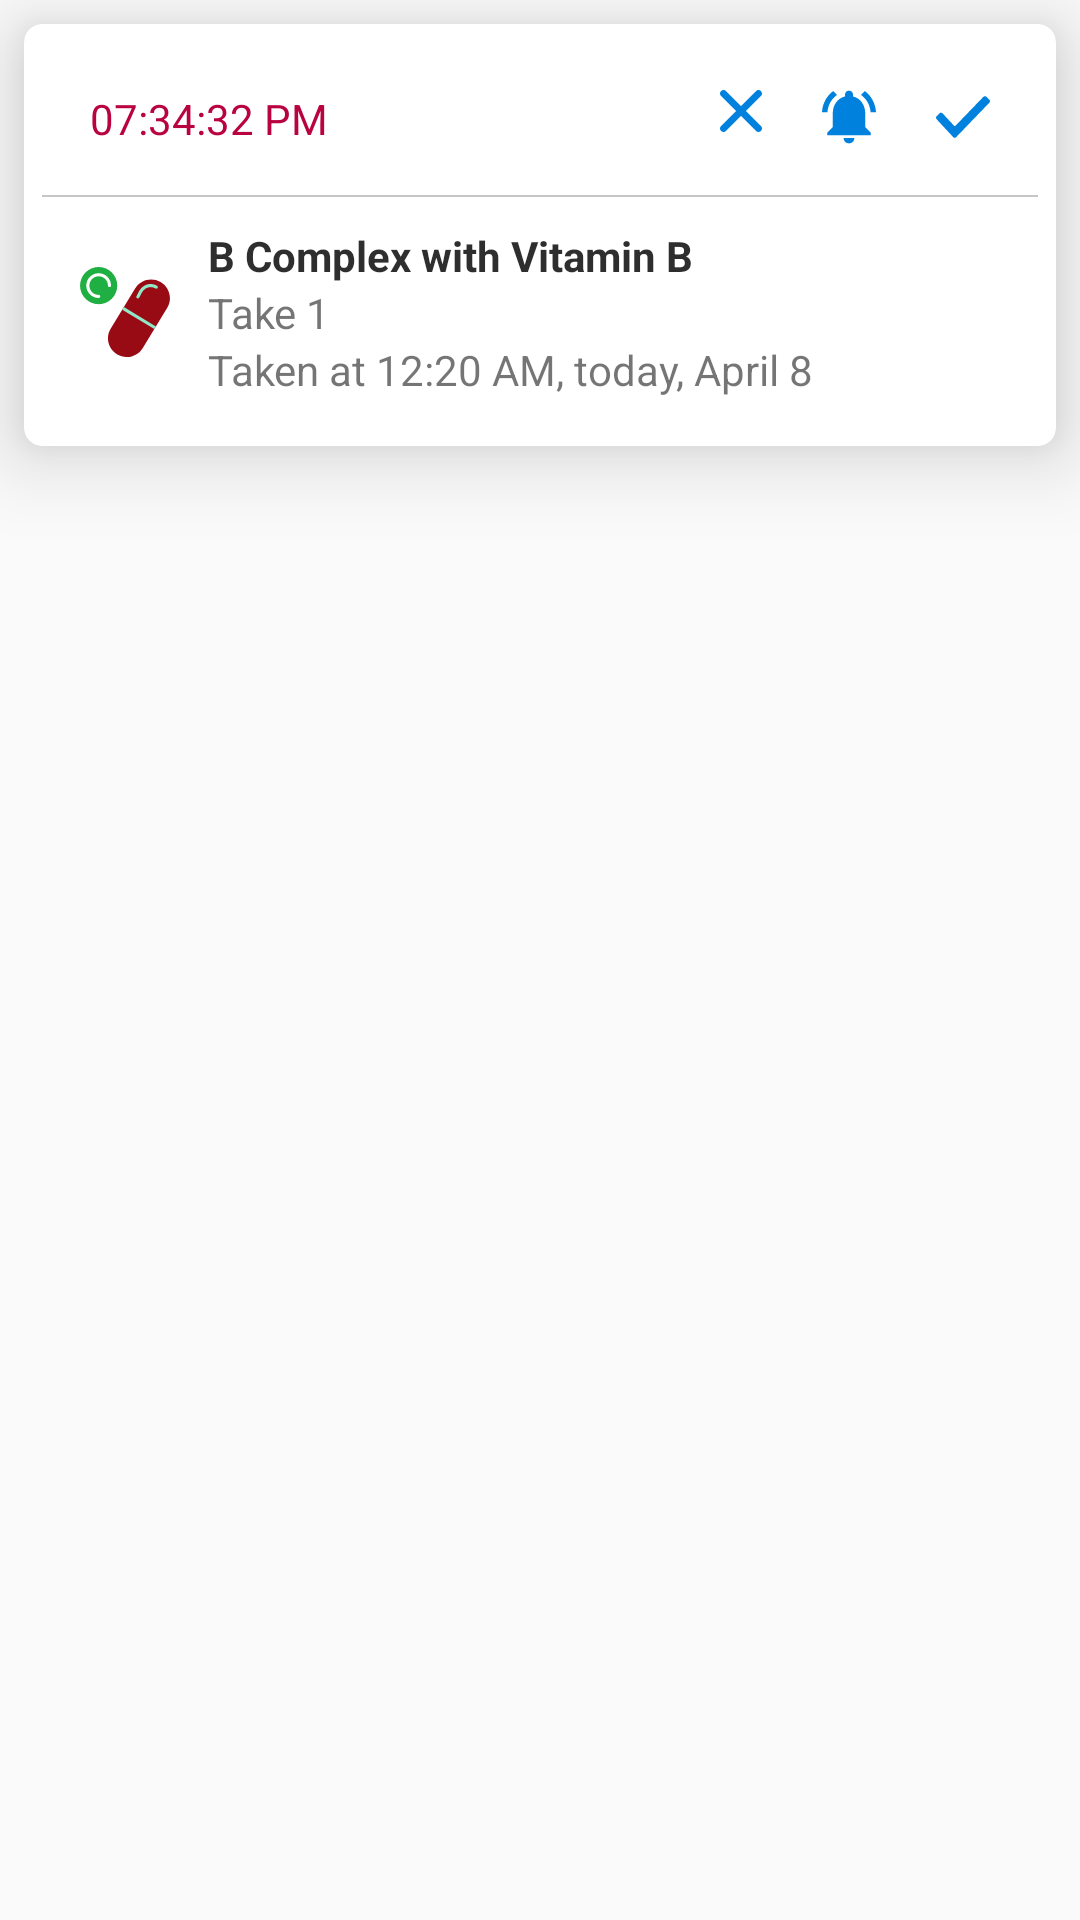

This screen was rendered from an Android layout file. Write that file and the resources it references.
<!-- AndroidManifest.xml: application theme AppTheme -->
<!-- res/layout/daily_medication_item.xml -->
<?xml version="1.0" encoding="utf-8"?>
<RelativeLayout xmlns:android="http://schemas.android.com/apk/res/android"
    android:layout_width="match_parent"
    android:layout_height="wrap_content"
    xmlns:app="http://schemas.android.com/apk/res-auto"
    xmlns:tools="http://schemas.android.com/tools">

    <android.support.v7.widget.CardView
        android:layout_width="match_parent"
        android:layout_height="wrap_content"
        android:clipToPadding="false"
        app:cardCornerRadius="6dp"
        app:contentPadding="6dp"
        app:cardElevation="16dp"
        android:layout_margin="8dp">

        <LinearLayout
            android:layout_width="match_parent"
            android:layout_height="wrap_content"
            android:orientation="vertical">

            <RelativeLayout
                android:layout_width="match_parent"
                android:layout_height="wrap_content"
                android:orientation="horizontal"
                android:padding="16dp">

                <TextView
                    android:id="@+id/date"
                    android:layout_width="wrap_content"
                    android:layout_height="wrap_content"
                    android:layout_alignParentStart="true"
                    android:textSize="14sp"
                    android:textColor="@color/colorPrimary"
                    android:text="07:34:32 PM" />


                <ImageView
                    android:id="@+id/check"
                    android:layout_width="wrap_content"
                    android:layout_height="wrap_content"
                    android:layout_alignParentEnd="true"
                    android:src="@drawable/ic_checked" />

                <ImageView
                    android:id="@+id/notification"
                    android:layout_width="wrap_content"
                    android:layout_height="wrap_content"
                    android:layout_toStartOf="@id/check"
                    android:layout_marginEnd="20dp"
                    android:layout_marginStart="20dp"
                    android:src="@drawable/ic_notifications"/>

                <ImageView
                    android:id="@+id/cancel"
                    android:layout_width="wrap_content"
                    android:layout_height="wrap_content"
                    android:layout_toStartOf="@id/notification"
                    android:src="@drawable/ic_cancel"/>

            </RelativeLayout>

            <View
                android:layout_width="match_parent"
                android:layout_height="0.5dp"
                android:background="#c6c6c6"/>

            <LinearLayout
                android:layout_width="match_parent"
                android:layout_height="wrap_content"
                android:orientation="horizontal"
                android:weightSum="3">

                <ImageView
                    android:id="@+id/medicine_image"
                    android:layout_width="0dp"
                    android:layout_height="wrap_content"
                    android:layout_weight="0.5"
                    android:layout_gravity="center"
                    android:src="@drawable/ic_medicine"/>

                <LinearLayout
                    android:layout_width="0dp"
                    android:layout_height="wrap_content"
                    android:layout_weight="2.5"
                    android:layout_marginTop="10dp"
                    android:layout_marginBottom="10dp"
                    android:orientation="vertical">

                    <TextView
                        android:id="@+id/testViewDrugName"
                        android:layout_width="wrap_content"
                        android:layout_height="wrap_content"
                        android:text="B Complex with Vitamin B"
                        android:textStyle="bold"
                        android:textColor="#d1000000"/>
                    <TextView
                        android:id="@+id/testViewDosage"
                        android:layout_width="wrap_content"
                        android:layout_height="wrap_content"
                        android:text="Take 1"/>
                    <TextView
                        android:id="@+id/tvDescription"
                        android:layout_width="wrap_content"
                        android:layout_height="wrap_content"
                        android:text="Taken at 12:20 AM, today, April 8"/>

                </LinearLayout>
            </LinearLayout>

        </LinearLayout>

    </android.support.v7.widget.CardView>

</RelativeLayout>
<!-- resources referenced by this layout -->
<resources>
  <color name="colorPrimary">#b90340</color>
  <!-- drawable ic_cancel (drawable) -->
  <vector android:height="14dp" android:viewportHeight="212.982"
      android:viewportWidth="212.982" android:width="14dp" xmlns:android="http://schemas.android.com/apk/res/android">
      <path android:fillColor="#0081de" android:fillType="evenOdd" android:pathData="M131.8,106.49l75.94,-75.94c6.99,-6.99 6.99,-18.32 0,-25.31c-6.99,-6.99 -18.32,-6.99 -25.31,0l-75.94,75.94L30.55,5.24c-6.99,-6.99 -18.32,-6.99 -25.31,0c-6.99,6.99 -6.99,18.32 0,25.31l75.94,75.94L5.24,182.43c-6.99,6.99 -6.99,18.32 0,25.31c6.99,6.99 18.32,6.99 25.31,0l75.94,-75.94l75.94,75.94c6.99,6.99 18.32,6.99 25.31,0c6.99,-6.99 6.99,-18.32 0,-25.31L131.8,106.49z"/>
  </vector>
  <!-- drawable ic_checked (drawable) -->
  <vector android:height="18dp" android:viewportHeight="26.0"
      android:viewportWidth="26.0" android:width="18dp" xmlns:android="http://schemas.android.com/apk/res/android">
      <path android:fillColor="#0081de" android:pathData="m0.3,14c-0.2,-0.2 -0.3,-0.5 -0.3,-0.7s0.1,-0.5 0.3,-0.7l1.4,-1.4c0.4,-0.4 1,-0.4 1.4,0l0.1,0.1 5.5,5.9c0.2,0.2 0.5,0.2 0.7,0l13.4,-13.9h0.1v-0c0.4,-0.4 1,-0.4 1.4,0l1.4,1.4c0.4,0.4 0.4,1 0,1.4l0,0 -16,16.6c-0.2,0.2 -0.4,0.3 -0.7,0.3 -0.3,0 -0.5,-0.1 -0.7,-0.3l-7.8,-8.4 -0.2,-0.3z"/>
  </vector>
  <!-- drawable ic_medicine (drawable) -->
  <vector android:height="30dp" android:viewportHeight="512.002"
      android:viewportWidth="512.002" android:width="30dp" xmlns:android="http://schemas.android.com/apk/res/android">
      <path android:fillColor="#990b14" android:pathData="M212.4,497.8L212.4,497.8c-51,-29.3 -68.5,-94.2 -39,-145L312.6,124.3c29.5,-50.8 94.7,-68.1 145.7,-38.8l0,0c51,29.3 68.5,94.2 39,145L358.1,458.9C328.6,509.7 263.4,527.1 212.4,497.8z"/>
      <path android:fillColor="#91E8C6" android:pathData="M329.2,178.8c-1.3,0 -2.7,-0.3 -4,-1c-4.3,-2.2 -6.1,-7.5 -3.9,-11.8l14.2,-28c22.9,-39.5 66,-52.4 102.9,-31.2c4.2,2.4 5.7,7.8 3.3,12c-2.4,4.2 -7.8,5.7 -12,3.3c-28.5,-16.4 -60.8,-6.3 -78.6,24.4l-13.9,27.5C335.5,177 332.4,178.8 329.2,178.8z"/>
      <path android:fillColor="#20af42" android:pathData="M106.1,105.8m-105.8,0a105.8,105.8 0,1 1,211.6 0a105.8,105.8 0,1 1,-211.6 0"/>
      <path android:fillColor="#FFFFFF" android:pathData="M106.1,176.3c-38.9,0 -70.5,-31.6 -70.5,-70.5s31.6,-70.5 70.5,-70.5s70.5,31.6 70.5,70.5c0,4.9 -3.9,8.8 -8.8,8.8c-4.9,0 -8.8,-3.9 -8.8,-8.8c0,-29.2 -23.7,-52.9 -52.9,-52.9s-52.9,23.7 -52.9,52.9s23.7,52.9 52.9,52.9c4.9,0 8.8,3.9 8.8,8.8C115,172.4 111,176.3 106.1,176.3z"/>
      <path android:fillColor="#91E8C6" android:pathData="M240.5,242.7l182.1,110.5l9.2,-15.1l-182.1,-110.5z"/>
  </vector>
  <!-- drawable ic_notifications (drawable) -->
  <vector android:height="18dp" android:viewportHeight="425.6"
      android:viewportWidth="425.6" android:width="18dp" xmlns:android="http://schemas.android.com/apk/res/android">
      <path android:fillColor="#0081de" android:pathData="M382.9,175.5H425.6C422.4,107.1 388.7,46.9 337.6,8l-30.4,30.4C350.5,69.4 379.6,118.9 382.9,175.5z"/>
      <path android:fillColor="#0081de" android:pathData="M118.5,38.5L88,8C36.9,46.9 3.2,107.1 0,175.5h42.7C46,118.9 75.1,69.4 118.5,38.5z"/>
      <path android:fillColor="#0081de" android:pathData="M340.8,186.1c0,-65.6 -34.9,-120.3 -96,-134.8V36.8c0,-17.7 -14.3,-32 -32,-32s-32,14.3 -32,32v14.5c-61.1,14.5 -96,69.2 -96,134.8V292.8l-42.7,42.7V356.8h341.3v-21.3L340.8,292.8V186.1z"/>
      <path android:fillColor="#0081de" android:pathData="M212.8,420.8L212.8,420.8c3,0 5.9,-0.3 8.6,-0.9c13.9,-2.9 25.3,-12.5 30.7,-25.2c2.1,-5.1 3.3,-10.7 3.3,-16.6h-85.3C170.1,401.7 189.2,420.8 212.8,420.8z"/>
  </vector>
  <style name="AppTheme" parent="Theme.AppCompat.Light.DarkActionBar">
          
          <item name="colorPrimary">@color/colorPrimary</item>
          <item name="colorPrimaryDark">@color/colorPrimaryDark</item>
          <item name="colorAccent">@color/colorAccent</item>
      </style>
  <color name="colorPrimaryDark">#303F9F</color>
  <color name="colorAccent">#990b14</color>
</resources>
